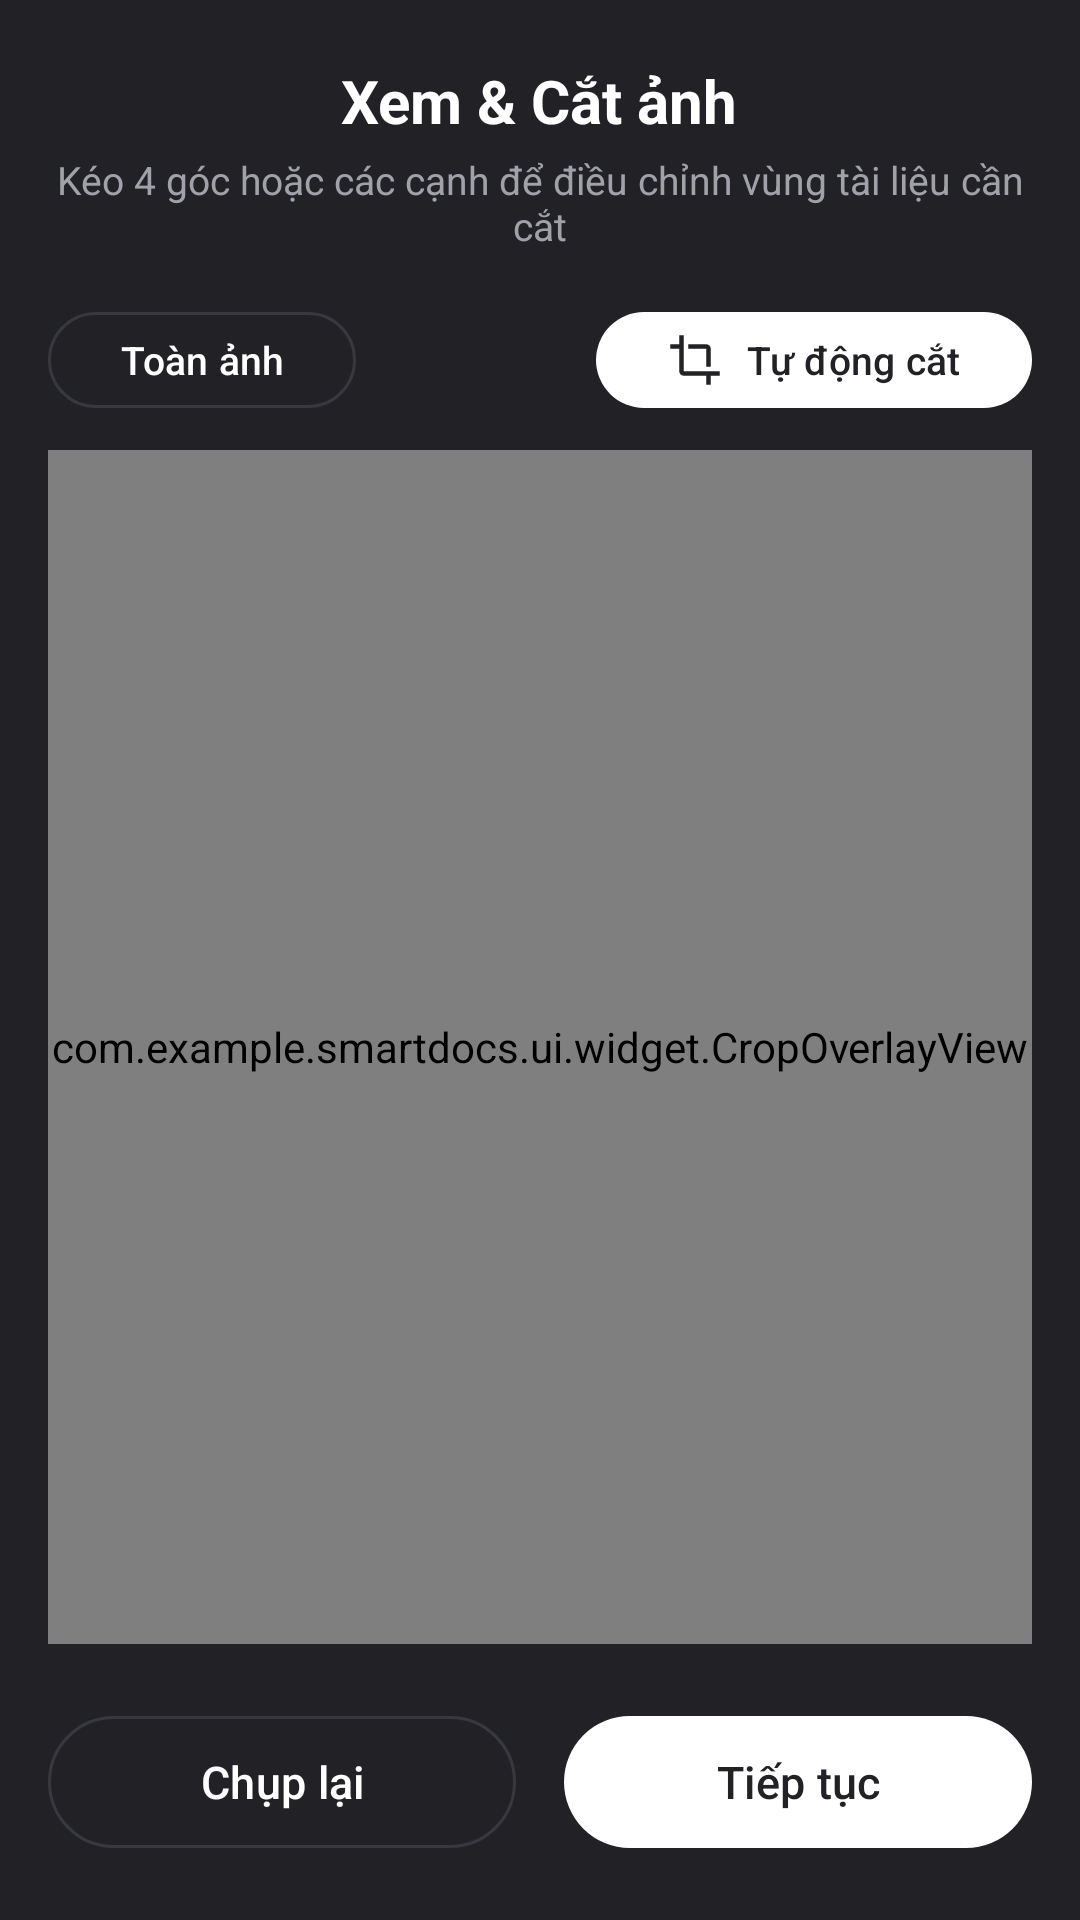

Here is an Android app screen rendered from its layout file. Give the layout XML and the strings, colors and styles it references.
<!-- AndroidManifest.xml: application theme Theme.SmartDocs -->
<!-- res/layout/activity_image_preview.xml -->
<?xml version="1.0" encoding="utf-8"?>
<LinearLayout
    xmlns:android="http://schemas.android.com/apk/res/android"
    xmlns:app="http://schemas.android.com/apk/res-auto"
    android:layout_width="match_parent"
    android:layout_height="match_parent"
    android:orientation="vertical"
    android:background="@color/background">

    
    <LinearLayout
        android:layout_width="match_parent"
        android:layout_height="wrap_content"
        android:orientation="vertical"
        android:paddingTop="20dp"
        android:paddingBottom="10dp"
        android:paddingStart="16dp"
        android:paddingEnd="16dp"
        android:gravity="center_horizontal">

        <TextView
            android:layout_width="wrap_content"
            android:layout_height="wrap_content"
            android:text="Xem &amp; Cắt ảnh"
            android:textSize="20sp"
            android:textStyle="bold"
            android:textColor="@color/primary" />

        <TextView
            android:layout_width="wrap_content"
            android:layout_height="wrap_content"
            android:text="Kéo 4 góc hoặc các cạnh để điều chỉnh vùng tài liệu cần cắt"
            android:textSize="13sp"
            android:textColor="@color/text_secondary"
            android:layout_marginTop="4dp"
            android:gravity="center" />

    </LinearLayout>

    
    <LinearLayout
        android:layout_width="match_parent"
        android:layout_height="wrap_content"
        android:orientation="horizontal"
        android:paddingStart="16dp"
        android:paddingEnd="16dp"
        android:paddingTop="6dp"
        android:paddingBottom="10dp"
        android:gravity="center_vertical">

        
        <com.google.android.material.button.MaterialButton
            android:id="@+id/btnResetCrop"
            style="@style/Widget.Material3.Button.OutlinedButton"
            android:layout_width="wrap_content"
            android:layout_height="40dp"
            android:text="Toàn ảnh"
            android:textSize="13sp"
            app:cornerRadius="20dp"
            android:layout_marginEnd="8dp" />

        <View
            android:layout_width="0dp"
            android:layout_height="0dp"
            android:layout_weight="1" />

        
        <com.google.android.material.button.MaterialButton
            android:id="@+id/btnAutoCrop"
            android:layout_width="wrap_content"
            android:layout_height="40dp"
            android:text="Tự động cắt"
            android:textSize="13sp"
            android:textColor="@color/background"
            app:icon="@drawable/ic_crop"
            app:iconTint="@color/background"
            app:iconGravity="textStart"
            app:cornerRadius="20dp"
            app:backgroundTint="@color/primary" />

    </LinearLayout>

    
    <FrameLayout
        android:id="@+id/layoutImageContainer"
        android:layout_width="match_parent"
        android:layout_height="0dp"
        android:layout_weight="1"
        android:layout_marginStart="16dp"
        android:layout_marginEnd="16dp"
        android:layout_marginBottom="12dp"
        android:background="@color/surface">

        
        <ImageView
            android:id="@+id/imgPreviewCrop"
            android:layout_width="match_parent"
            android:layout_height="match_parent"
            android:scaleType="fitCenter"
            android:adjustViewBounds="true" />

        
        <com.example.smartdocs.ui.widget.CropOverlayView
            android:id="@+id/cropOverlayView"
            android:layout_width="match_parent"
            android:layout_height="match_parent" />

    </FrameLayout>

    
    <LinearLayout
        android:layout_width="match_parent"
        android:layout_height="wrap_content"
        android:orientation="horizontal"
        android:paddingStart="16dp"
        android:paddingEnd="16dp"
        android:paddingTop="8dp"
        android:paddingBottom="20dp">

        <com.google.android.material.button.MaterialButton
            android:id="@+id/btnRetake"
            style="@style/Widget.Material3.Button.OutlinedButton"
            android:layout_width="0dp"
            android:layout_height="52dp"
            android:layout_marginEnd="8dp"
            android:layout_weight="1"
            android:text="Chụp lại"
            android:textSize="15sp"
            app:cornerRadius="26dp" />

        <com.google.android.material.button.MaterialButton
            android:id="@+id/btnConfirm"
            android:layout_width="0dp"
            android:layout_height="52dp"
            android:layout_marginStart="8dp"
            android:layout_weight="1"
            android:text="Tiếp tục"
            android:textSize="15sp"
            android:textColor="@color/background"
            app:cornerRadius="26dp"
            app:backgroundTint="@color/primary" />

    </LinearLayout>

</LinearLayout>
<!-- resources referenced by this layout -->
<resources>
  <color name="background">#222226</color>
  <color name="primary">#FFFFFF</color>
  <color name="surface">#2C2C32</color>
  <color name="text_secondary">#A1A1AA</color>
  <!-- drawable ic_crop (drawable) -->
  <?xml version="1.0" encoding="utf-8"?>
  <vector xmlns:android="http://schemas.android.com/apk/res/android"
      android:width="24dp"
      android:height="24dp"
      android:viewportWidth="24"
      android:viewportHeight="24">
      <path
          android:fillColor="#0D6EDF"
          android:pathData="M17,15h2V7c0,-1.1 -0.9,-2 -2,-2H9v2h8v8zM7,17V1H5v4H1v2h4v10c0,1.1 0.9,2 2,2h10v4h2v-4h4v-2H7z" />
  </vector>
  <style name="Theme.SmartDocs" parent="Base.Theme.SmartDocs" />
  <style name="Base.Theme.SmartDocs" parent="Theme.Material3.DayNight.NoActionBar">
          
          <item name="colorPrimary">@color/primary</item>
          <item name="colorPrimaryVariant">@color/primary_dark</item>
          <item name="colorSecondary">@color/accent_green</item>
          <item name="colorSecondaryVariant">@color/accent_green_dark</item>
          
          <item name="colorOnPrimary">@color/primary_dark</item>
          
          <item name="android:statusBarColor">@color/background</item>
          <item name="android:navigationBarColor">@color/background</item>
          
          <item name="android:windowBackground">@color/background</item>
          <item name="android:colorBackground">@color/background</item>
          
          <item name="colorSurface">@color/surface</item>
          <item name="colorOnSurface">@color/text_primary</item>
          <item name="colorOutline">@color/divider</item>
          
          <item name="android:windowAnimationStyle">@style/AppActivityAnimation</item>
      </style>
  <color name="primary_dark">#222226</color>
  <color name="accent_green">#A1A1AA</color>
  <color name="accent_green_dark">#71717A</color>
  <color name="text_primary">#FAFAFA</color>
  <color name="divider">#383840</color>
  <style name="AppActivityAnimation" parent="@android:style/Animation.Activity">
          <item name="android:activityOpenEnterAnimation">@anim/slide_in_right</item>
          <item name="android:activityOpenExitAnimation">@anim/slide_out_left</item>
          <item name="android:activityCloseEnterAnimation">@anim/slide_in_left</item>
          <item name="android:activityCloseExitAnimation">@anim/slide_out_right</item>
      </style>
</resources>
